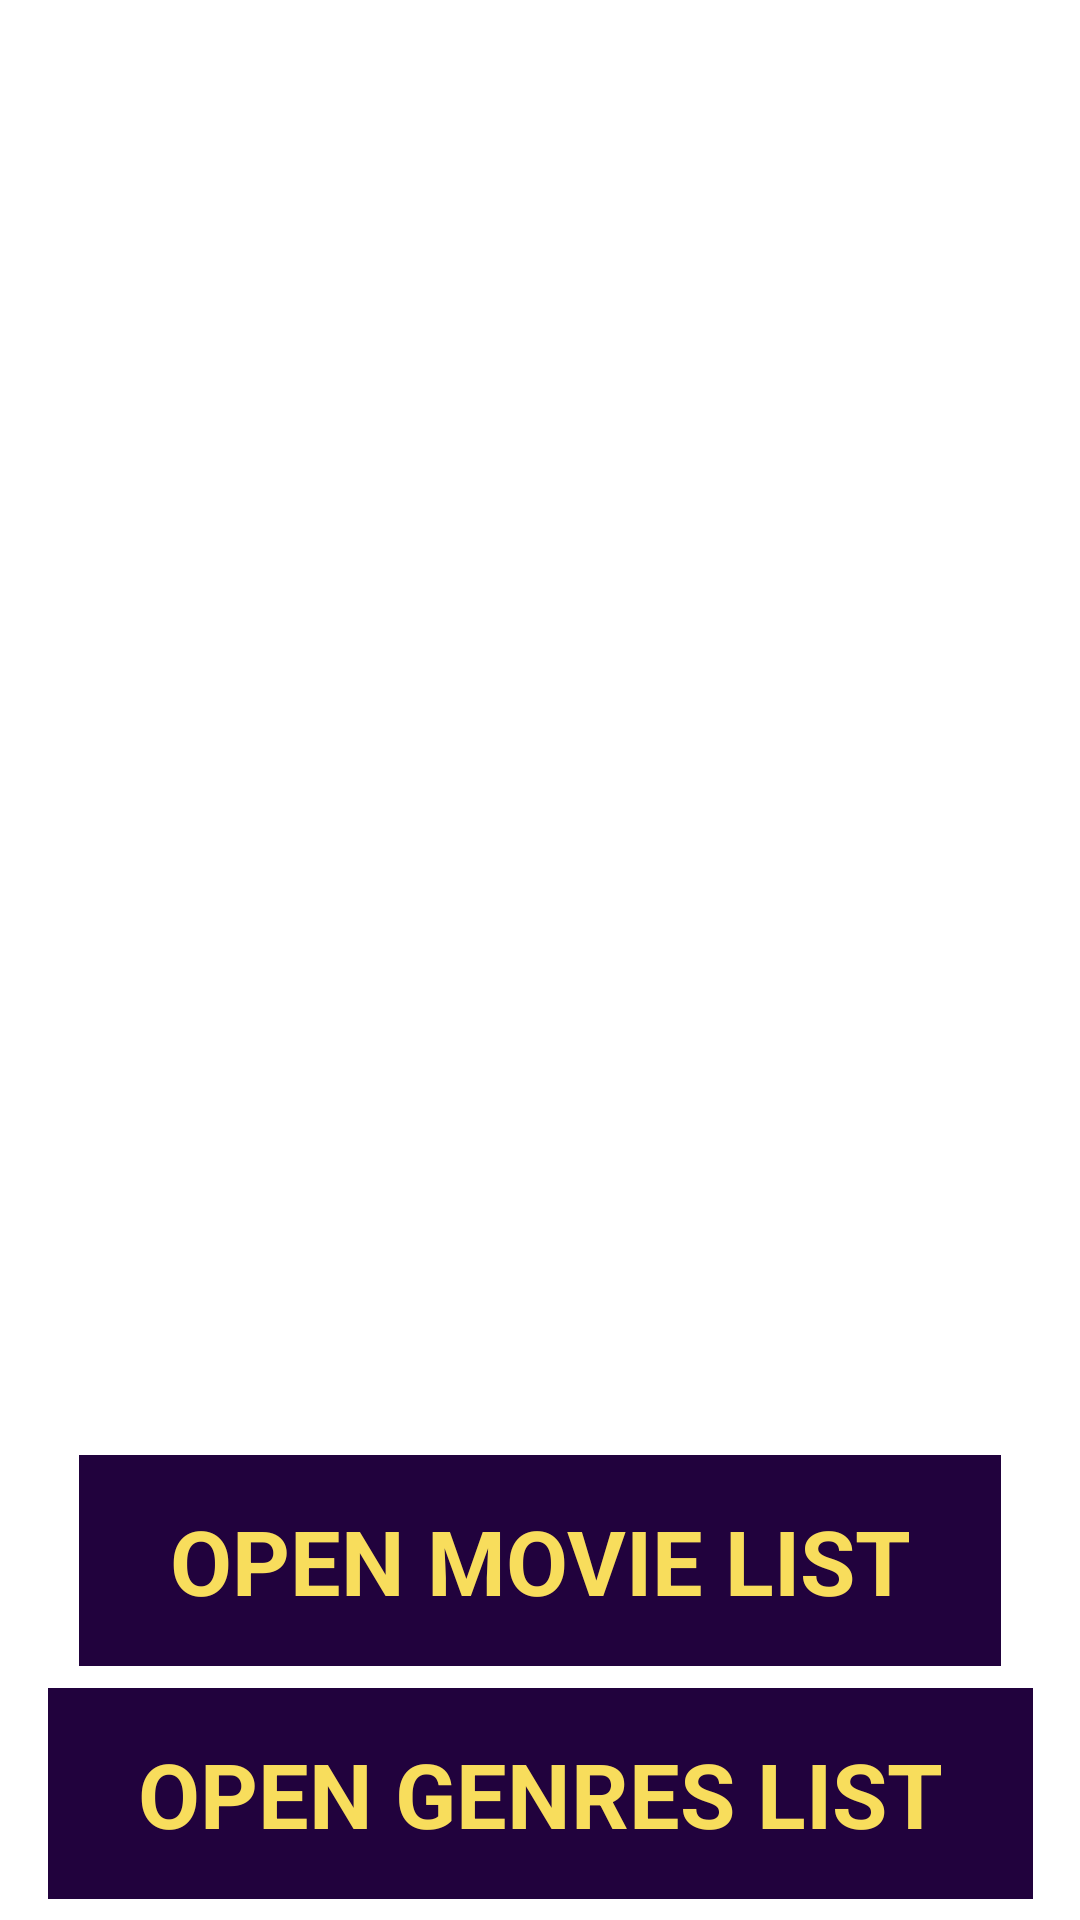

This screen was rendered from an Android layout file. Write that file and the resources it references.
<!-- AndroidManifest.xml: application theme Theme.MyApp.SplashScreen -->
<!-- res/layout/fragment_start.xml -->
<?xml version="1.0" encoding="utf-8"?>
<androidx.constraintlayout.widget.ConstraintLayout xmlns:android="http://schemas.android.com/apk/res/android"
    xmlns:app="http://schemas.android.com/apk/res-auto"
    android:layout_width="match_parent"
    android:layout_height="match_parent"
    android:background="@drawable/background">

    <TextView
        android:id="@+id/startButton"
        style="@style/StartButtonStyle"
        android:layout_width="wrap_content"
        android:layout_height="wrap_content"
        android:layout_marginTop="400dp"
        android:text="@string/open_movie_list"
        app:layout_constraintBottom_toBottomOf="parent"
        app:layout_constraintEnd_toEndOf="parent"
        app:layout_constraintStart_toStartOf="parent"
        app:layout_constraintTop_toTopOf="parent" />

    <TextView
        android:id="@+id/genreButton"
        style="@style/StartButtonStyle"
        android:layout_width="wrap_content"
        android:layout_height="wrap_content"
        android:text="@string/open_genres_list"
        app:layout_constraintBottom_toBottomOf="parent"
        app:layout_constraintEnd_toEndOf="parent"
        app:layout_constraintStart_toStartOf="parent"
        app:layout_constraintTop_toBottomOf="@id/startButton" />

</androidx.constraintlayout.widget.ConstraintLayout>
<!-- resources referenced by this layout -->
<resources>
  <string name="open_genres_list">Open genres list</string>
  <string name="open_movie_list">Open movie list</string>
  <style name="StartButtonStyle">
          <item name="android:textColor">@color/energyYellow</item>
          <item name="android:background">@color/tolopea</item>
          <item name="android:textAllCaps">true</item>
          <item name="android:textSize">30sp</item>
          <item name="android:paddingStart">@dimen/start_and_end_padding</item>
          <item name="android:paddingEnd">@dimen/start_and_end_padding</item>
          <item name="android:paddingTop">@dimen/top_and_bottom_padding</item>
          <item name="android:paddingBottom">@dimen/top_and_bottom_padding</item>
          <item name="android:gravity">center</item>
          <item name="android:textStyle">bold</item>
      </style>
  <style name="Theme.MyApp.SplashScreen" parent="Theme.SplashScreen">
          <item name="windowSplashScreenBackground">@color/gold</item>
          <item name="windowSplashScreenAnimatedIcon">@mipmap/ic_launcher_app</item>
          <item name="postSplashScreenTheme">@style/Theme.FilmsApp</item>
      </style>
  <color name="energyYellow">#F8DD5C</color>
  <color name="tolopea">#21023d</color>
  <dimen name="start_and_end_padding">30dp</dimen>
  <dimen name="top_and_bottom_padding">15dp</dimen>
  <color name="gold">#FFD700</color>
  <style name="Theme.FilmsApp" parent="Theme.MaterialComponents.DayNight.NoActionBar">
          
          <item name="colorPrimary">@color/purple_500</item>
          <item name="colorPrimaryVariant">@color/purple_700</item>
          <item name="colorOnPrimary">@color/white</item>
          
          <item name="colorSecondary">@color/teal_200</item>
          <item name="colorSecondaryVariant">@color/teal_700</item>
          <item name="colorOnSecondary">@color/black</item>
          
          <item name="android:statusBarColor" tools:targetApi="l">?attr/colorPrimaryVariant</item>
          
      </style>
  <color name="purple_500">#FF6200EE</color>
  <color name="purple_700">#FF3700B3</color>
  <color name="white">#FFFFFFFF</color>
  <color name="teal_200">#FF03DAC5</color>
  <color name="teal_700">#FF018786</color>
  <color name="black">#FF000000</color>
</resources>
